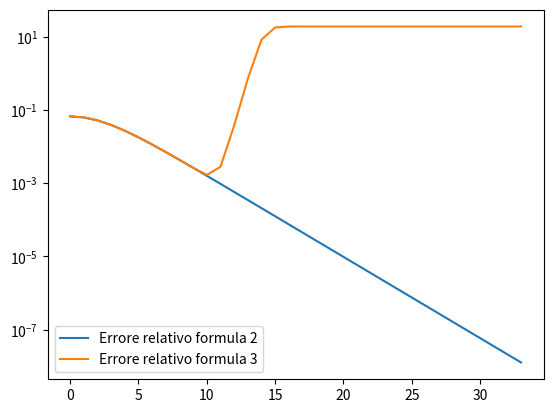
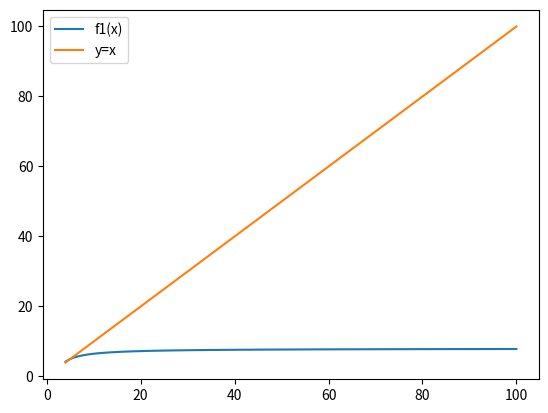
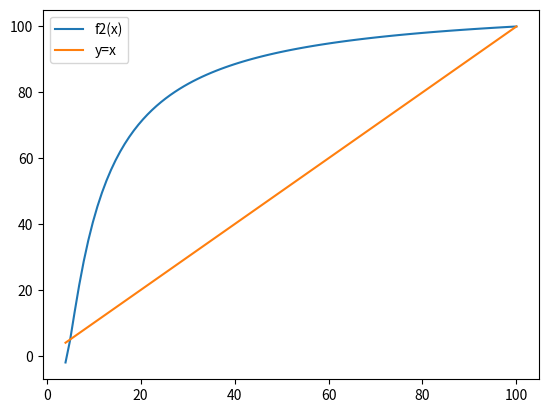
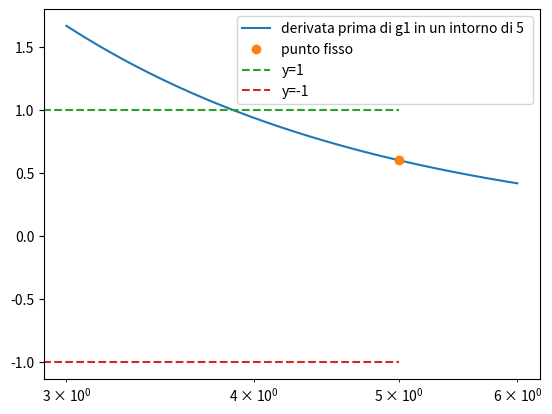
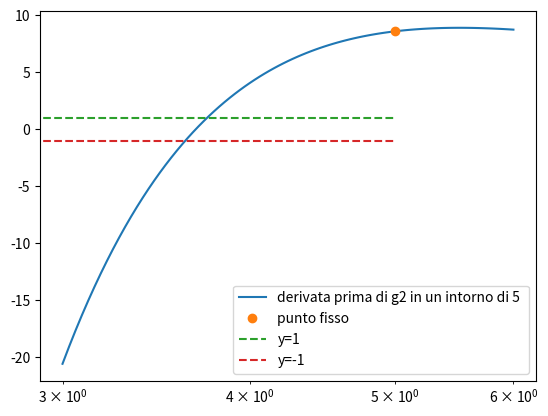
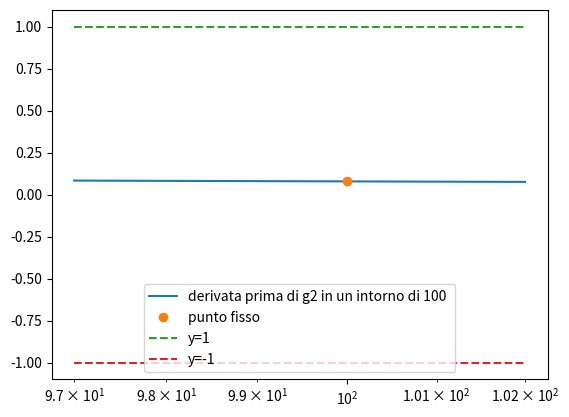

Recreate these plots in Python, in order.
import numpy as np

import matplotlib.pyplot as plt 

import sympy as sym

from sympy.utilities.lambdify import lambdify

f = lambda x: (15*((3/5)**x + 1) / (5*(3/5)**x +3))

f1 = lambda x: 8 - (15/x)

f2 = lambda x,y: 108 - (815/x) + 1500/(x*y)

n = 35

v = np.zeros((n,), dtype=float)
for i in range(0, n-1):
    v[i] = f(i) 

b = np.zeros((n,), dtype=float)
b[0] = (4.0)
for i in range(1,n-1):
    b[i]=f1(b[i-1])

c = np.zeros((n,), dtype=float)
c[0] = 4.0
c[1] = 17/4
for i in range(2, len(v)):
    c[i] = f2(c[i-1], c[i-2])

print(v)

print(b) # Converge a 5 

print(c) # Converge a 100

# Grafico per gli errori 

# Formula (2)
errRelativo2 = np.abs(b - v)/np.abs(v) 
#errRelativo2 = [abs(v[x] - b[x])/abs(v[x]) for x in range(len(v))]
#Formula (3)
errRelativo3 = np.abs(c - v)/np.abs(v) 
#errRelativo3 = [abs(v[x] - c[x])/abs(v[x]) for x in range(len(v))]

plt.semilogy(range(n), errRelativo2, range(n), errRelativo3)
plt.legend(['Errore relativo formula 2', 'Errore relativo formula 3'])
plt.show()

# Punto fisso 
x = sym.symbols('x')
xx = np.linspace(4, 100, 100) # dati dal problema 

#f1 
f1x = 8-15/x 
derivataf1x = sym.diff(f1x, x, 1)
derivataf1 = lambdify(x, derivataf1x, np)
f1 = lambdify(x, f1x, np)

plt.plot(xx, f1(xx)) # La funzione su un intervallo
plt.plot(xx, xx) # y=x 
plt.legend(["f1(x)", "y=x"])
plt.show()

#f2
f2x = 108 - (815/x) + 1500/(x*x)
derivataf2x = sym.diff(f2x, x, 1)
derivataf2 = lambdify(x, derivataf2x, np)
f2 = lambdify(x, f2x, np)

plt.plot(xx, f2(xx))
plt.plot(xx, xx)
plt.legend(["f2(x)", "y=x"])
plt.show()

def iterazione(fname, x0, tolx, nmax):
    xk =[]
    xk.append(x0)
    x1 = fname(x0)
    d = x1 - x0 
    xk.append(x1)
    it = 1
    while it < nmax and abs(d) >= tolx * abs(x1):
        x0 = x1 
        x1 = fname(x0)
        d = x1 - x0 
        xk.append(x1)
        it += 1

        if(it == nmax):
            print("raggiunto max")
    return x1, it, xk 

tolx = 1e-5
nmax = 100
x0 = 4 
x1, it, xk = iterazione(f1, x0, tolx, nmax)
print("punto fisso di f1: ", x1) 

x1, it, xk = iterazione(f2, x0, tolx, nmax)
print("punto fisso di f2: ", x1) 


## Spiegazione unicita' punto fisso 

#Verifico che 5 sia punto fisso di f1 
zz = np.linspace(3, 6,100) # (0,6) intervallo in cui 5 è compreso e si vede....
plt.semilogx(zz, derivataf1(zz), 5, derivataf1(5), 'o')
plt.plot([-5, 5], [1, 1], '--')
plt.plot([-5,5], [-1, -1], '--')
plt.legend(['derivata prima di g1 in un intorno di 5 ','punto fisso' ,'y=1','y=-1'])
plt.show()

#Verifico se 5 sia punto fisso di f2 
zz = np.linspace(3, 6,100) # (0,6) intervallo in cui 5 è compreso e si vede....
plt.semilogx(zz, derivataf2(zz), 5, derivataf2(5), 'o')
plt.plot([-5, 5], [1, 1], '--')
plt.plot([-5, 5], [-1, -1], '--')
plt.legend(['derivata prima di g2 in un intorno di 5 ','punto fisso' ,'y=1','y=-1'])
plt.show()
# Il punto fisso qua non è compreso tra le linee orizzontali => allora 5 non e punto fisso 

#Verifico se 100 sia punto fisso di f2 
zz = np.linspace(97, 102,100) # (97, 102) intervallo in cui 100 è compreso e si vede....
plt.semilogx(zz, derivataf2(zz), 100, derivataf2(100), 'o')
plt.plot([97,102], [1, 1], '--')
plt.plot([97, 102], [-1, -1], '--')
plt.legend(['derivata prima di g2 in un intorno di 100 ','punto fisso' ,'y=1','y=-1'])
plt.show()
